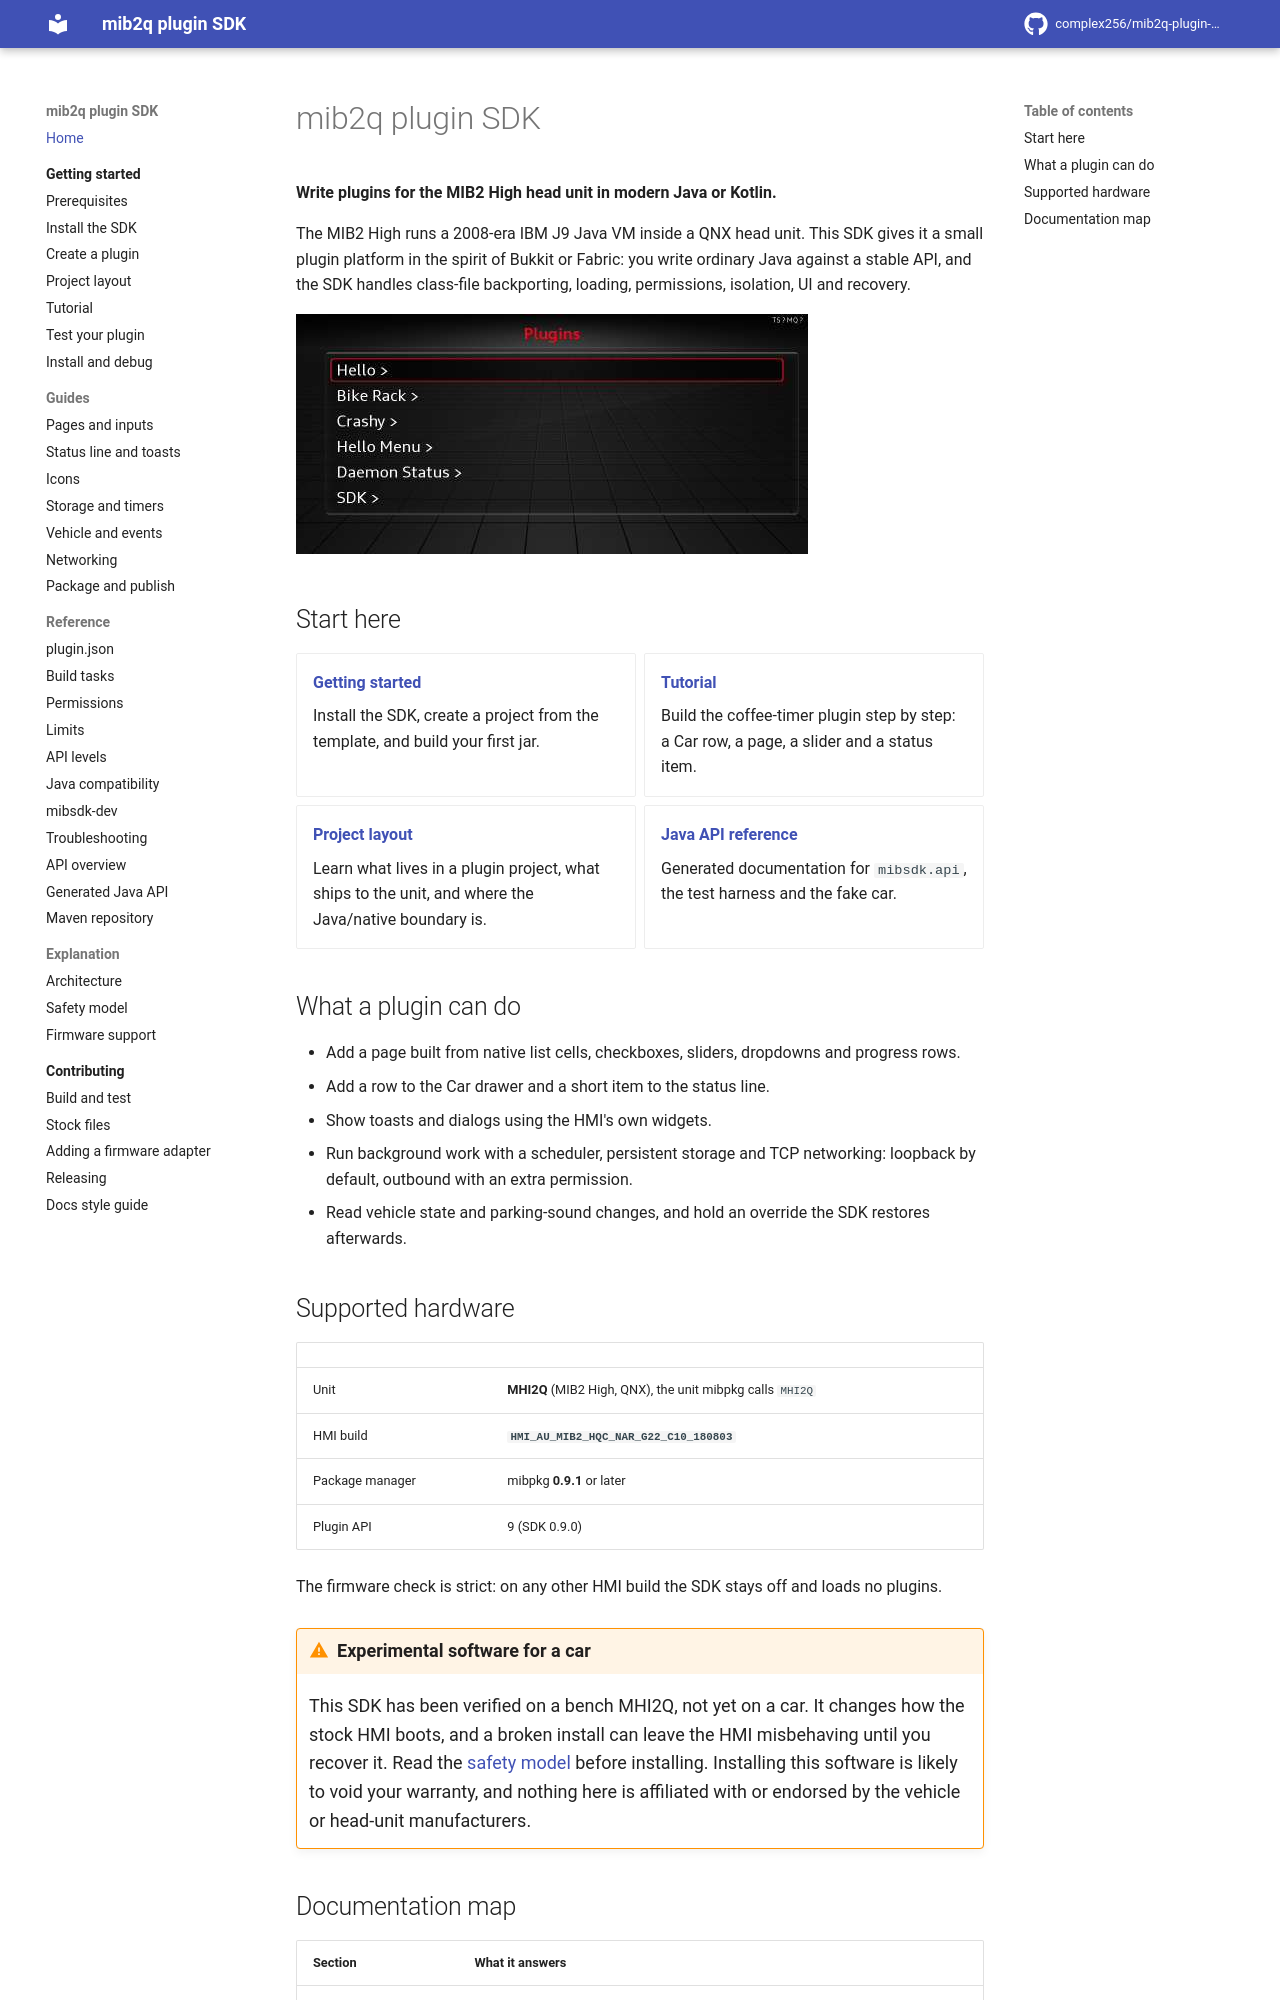

repository: complex256/mib2q-plugin-sdk · page: index.html · generator: mkdocs

# mib2q plugin SDK

**Write plugins for the MIB2 High head unit in modern Java or Kotlin.**

The MIB2 High runs a 2008-era IBM J9 Java VM inside a QNX head unit. This SDK gives it a small plugin
platform in the spirit of Bukkit or Fabric: you write ordinary Java against a stable API, and the SDK
handles class-file backporting, loading, permissions, isolation, UI and recovery.

![The SDK's Plugins page](assets/screenshots/plugins-page.jpg)

## Start here

<div class="grid cards" markdown>

-   **[Getting started](getting-started/index.md)**

    Install the SDK, create a project from the template, and build your first jar.

-   **[Tutorial](getting-started/tutorial.md)**

    Build the coffee-timer plugin step by step: a Car row, a page, a slider and a status item.

-   **[Project layout](getting-started/project-layout.md)**

    Learn what lives in a plugin project, what ships to the unit, and where the Java/native boundary is.

-   **[Java API reference](https://complex256.github.io/mib2q-plugin-sdk/api/)**

    Generated documentation for `mibsdk.api`, the test harness and the fake car.

</div>

## What a plugin can do

- Add a page built from native list cells, checkboxes, sliders, dropdowns and progress rows.
- Add a row to the Car drawer and a short item to the status line.
- Show toasts and dialogs using the HMI's own widgets.
- Run background work with a scheduler, persistent storage and TCP networking: loopback by default, outbound with an extra permission.
- Read vehicle state and parking-sound changes, and hold an override the SDK restores afterwards.

## Supported hardware

| | |
|---|---|
| Unit | **MHI2Q** (MIB2 High, QNX), the unit mibpkg calls `MHI2Q` |
| HMI build | **`HMI_AU_MIB2_HQC_NAR_G22_C10_180803`** |
| Package manager | mibpkg **0.9.1** or later |
| Plugin API | 9 (SDK 0.9.0) |

The firmware check is strict: on any other HMI build the SDK stays off and loads no plugins.

!!! warning "Experimental software for a car"
    This SDK has been verified on a bench MHI2Q, not yet on a car. It changes how the stock HMI boots,
    and a broken install can leave the HMI misbehaving until you recover it. Read the
    [safety model](explanation/safety-model.md) before installing. Installing this software is likely
    to void your warranty, and nothing here is affiliated with or endorsed by the vehicle or head-unit manufacturers.
